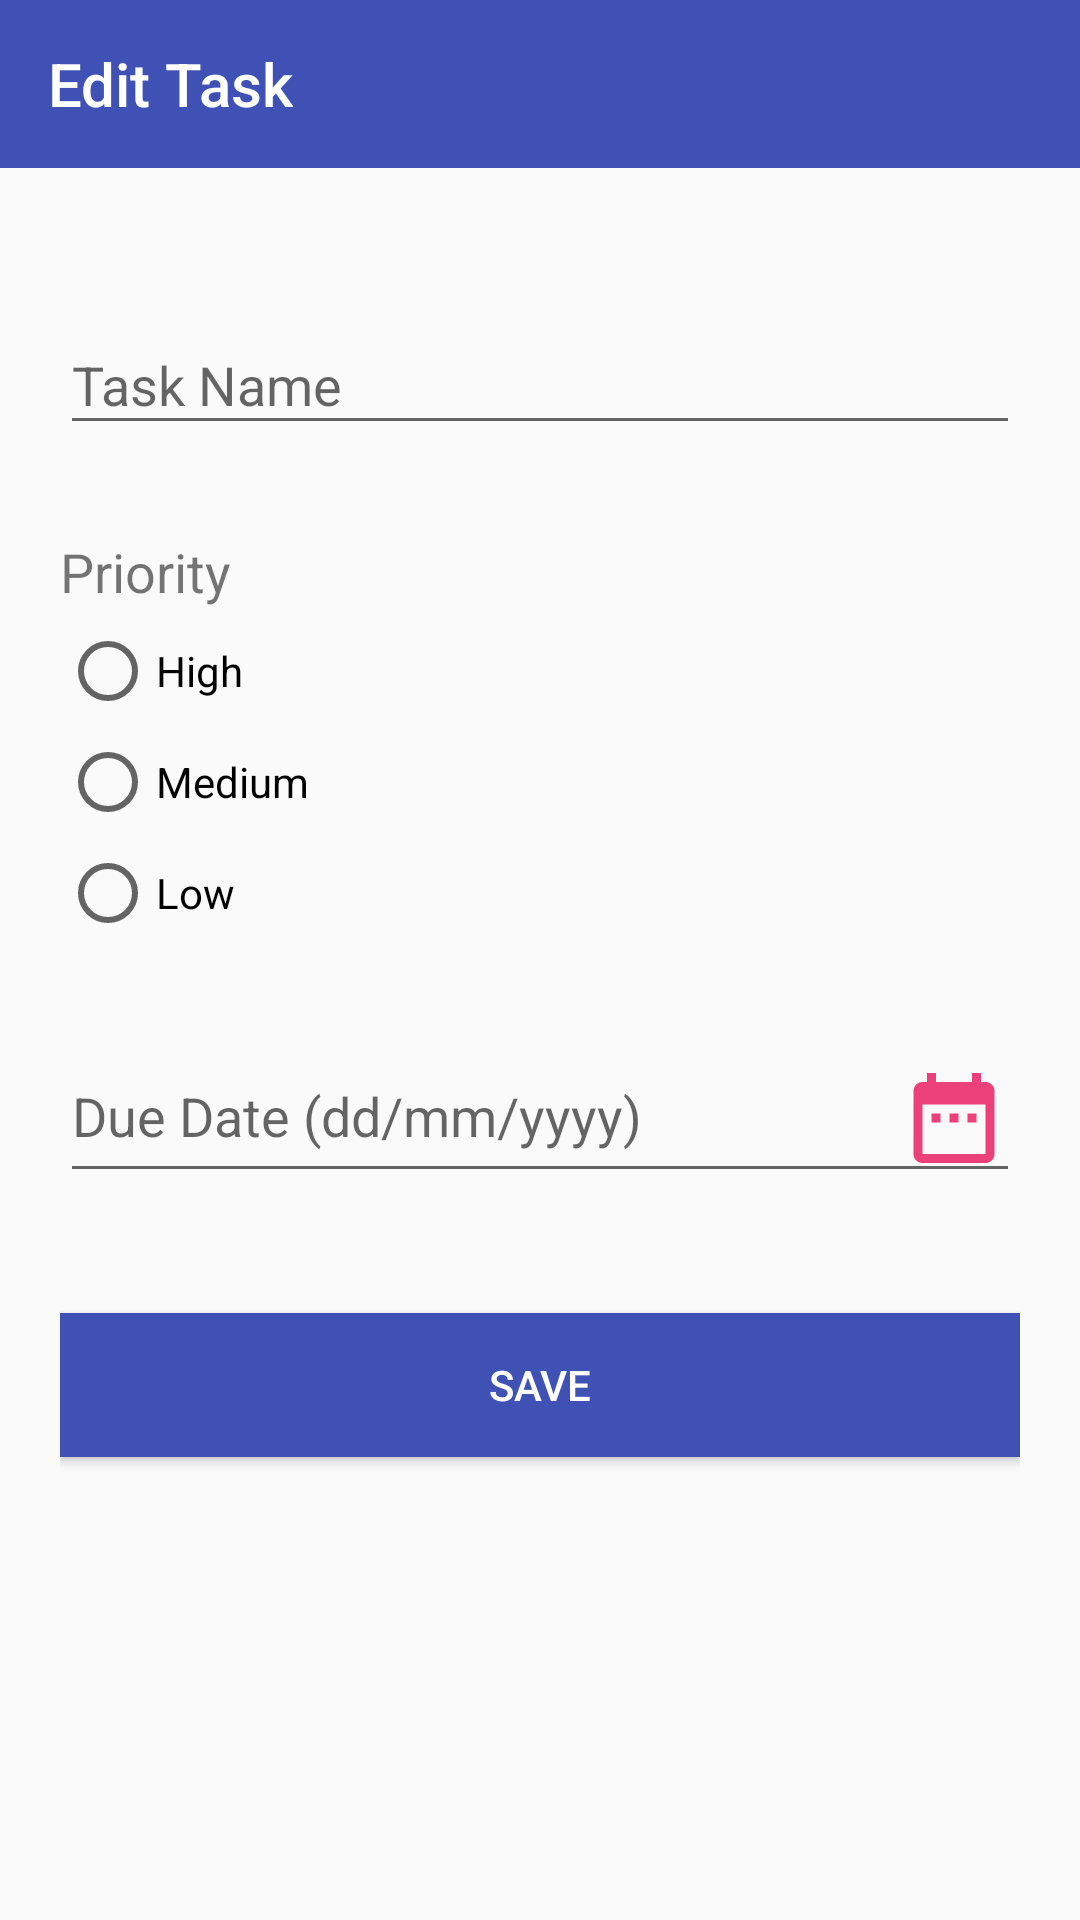

Layout XML and referenced resources for this Android screen:
<!-- AndroidManifest.xml: application theme AppTheme -->
<!-- res/layout/fragment_edit_task.xml -->
<?xml version="1.0" encoding="utf-8"?>
<android.support.design.widget.CoordinatorLayout xmlns:android="http://schemas.android.com/apk/res/android"
    xmlns:app="http://schemas.android.com/apk/res-auto"
    android:layout_width="match_parent"
    android:layout_height="match_parent">
    <android.support.v7.widget.Toolbar
        android:id="@+id/my_toolbar"
        android:layout_width="match_parent"
        android:layout_height="wrap_content"
        android:layout_alignParentTop="true"
        android:background="?attr/colorPrimary"
        android:minHeight="?attr/actionBarSize"
        android:theme="@style/AppTheme"
        app:popupTheme="@style/AppTheme"
        app:title="Edit Task"
        app:titleTextColor="#ffffff"/>

    <LinearLayout
        android:layout_width="fill_parent"
        android:layout_height="match_parent"
        android:layout_marginTop="?attr/actionBarSize"
        android:orientation="vertical"
        android:paddingLeft="20dp"
        android:paddingRight="20dp"
        android:paddingTop="40dp">

        <android.support.design.widget.TextInputLayout
            android:id="@+id/input_layout_name"
            android:layout_width="match_parent"
            android:layout_height="wrap_content">

        <EditText
            android:layout_width="match_parent"
            android:layout_height="wrap_content"
            android:inputType="textPersonName"
            android:hint="@string/hint_name"
            android:id="@+id/etEditName" />
        </android.support.design.widget.TextInputLayout>

        <RadioGroup
            android:id="@+id/editRadioGroup"
            android:layout_width="fill_parent"
            android:layout_height="wrap_content"
            android:orientation="vertical"
            android:paddingTop="20dp"
            android:paddingBottom="20dp">
            <TextView
                android:layout_width="wrap_content"
                android:layout_height="wrap_content"
                android:id="@+id/textView"
                android:layout_weight="1"
                android:textSize="18sp"
                android:text="Priority"
                android:layout_marginTop="10dp" />
            <RadioButton
                android:text="High"
                android:layout_width="match_parent"
                android:layout_height="wrap_content"
                android:id="@+id/rbEditHigh"
                android:layout_marginTop="5dp" />
            <RadioButton
                android:text="Medium"
                android:layout_width="match_parent"
                android:layout_height="wrap_content"
                android:id="@+id/rbEditMedium"
                android:layout_marginTop="5dp" />
            <RadioButton
                android:text="Low"
                android:layout_width="match_parent"
                android:layout_height="wrap_content"
                android:id="@+id/rbEditLow"
                android:layout_marginTop="5dp" />
        </RadioGroup>

        <android.support.design.widget.TextInputLayout
            android:id="@+id/input_layout_due_date"
            android:layout_width="match_parent"
            android:layout_height="wrap_content">
            <EditText
                android:layout_width="match_parent"
                android:layout_height="wrap_content"
                android:inputType="date"
                android:hint="@string/hint_due_date"
                android:id="@+id/etEditDueDate"
                android:drawableRight="@drawable/ic_date_range_pink_400_36dp"
                android:layout_marginTop="10dp" />
        </android.support.design.widget.TextInputLayout>

        <Button
            android:id="@+id/btnEditTask"
            android:layout_width="fill_parent"
            android:layout_height="wrap_content"
            android:text="@string/btn_add_task"
            android:background="@color/colorPrimary"
            android:layout_marginTop="40dp"
            android:textColor="@android:color/white"
            android:onClick="onAddTask"/>
    </LinearLayout>
</android.support.design.widget.CoordinatorLayout>
<!-- resources referenced by this layout -->
<resources>
  <color name="colorPrimary">#3F51B5</color>
  <!-- drawable ic_date_range_pink_400_36dp: png bitmap (drawable-hdpi, 322 bytes) -->
  <string name="btn_add_task">Save</string>
  <string name="hint_due_date">Due Date (dd/mm/yyyy)</string>
  <string name="hint_name">Task Name</string>
  <style name="AppTheme" parent="AppTheme.Base" />
  <style name="AppTheme.Base" parent="Theme.AppCompat.Light.DarkActionBar">
          
  
          <item name="colorPrimary">@color/colorPrimary</item>
          <item name="colorPrimaryDark">@color/colorPrimaryDark</item>
          <item name="colorAccent">@color/colorAccent</item>
      </style>
  <color name="colorPrimaryDark">#303F9F</color>
  <color name="colorAccent">#FF4081</color>
</resources>
